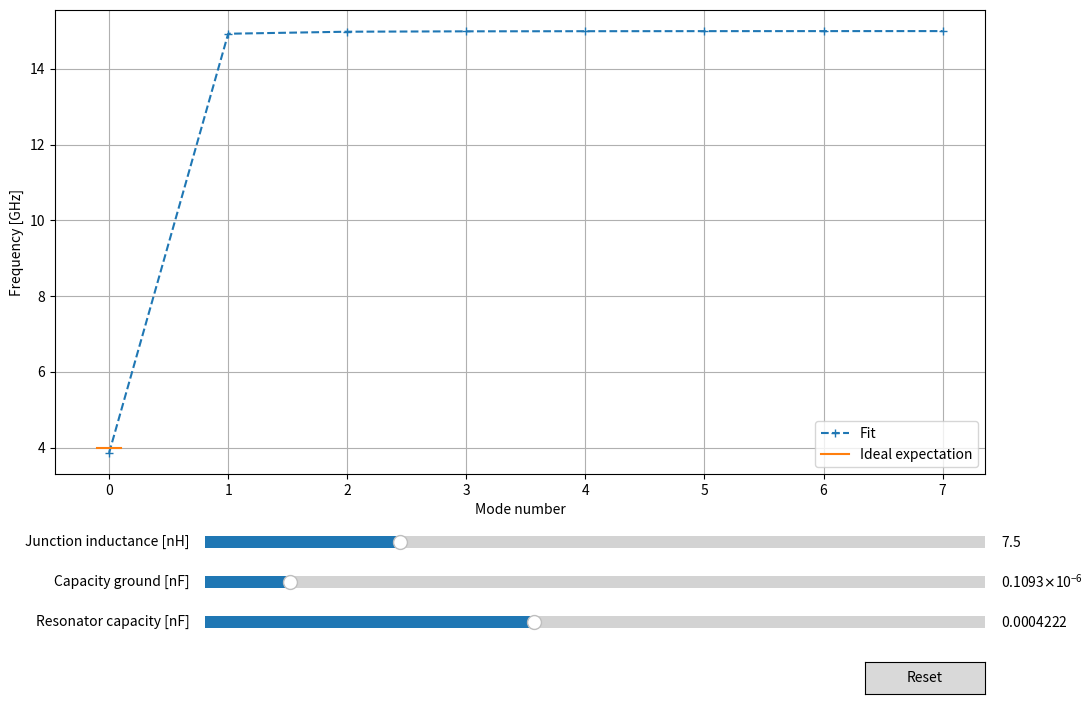

This chart was generated by the following Python code:
import numpy as np
import matplotlib.pyplot as plt
from matplotlib.widgets import Slider, Button
import warnings

warnings.filterwarnings('ignore')

n_plot = 8

n_jct = 13
L_j_0 = 7.5
fp = 15
f_lumped = 4

[init_lj_tot, init_cj, init_cg, init_ct] = [L_j_0, 1/(L_j_0/n_jct*(fp*2*np.pi)**2),
                                            1.093e-7, 2/(L_j_0*(f_lumped*2*np.pi)**2)]

zs = lambda w, lj, cj: 1j*lj*w/(1-lj*cj*w**2)
yg = lambda w, cg: 1j*cg*w
zt = lambda w, ct: 1/(1j*ct*w)
gamma = lambda w, lj, cj, cg: np.arccos(zs(w, lj, cj)*yg(w, cg)/2+1)
zl = lambda w, lj, cj, cg: np.sqrt(zs(w, lj, cj)/yg(w, cg)*np.exp(1j*gamma(w, lj, cj, cg)))


def z_in(w, _n_jct, lj, cj, cg, ct):
    _zl = zl(w, lj, cj, cg)
    _gamma = gamma(w, lj, cj, cg)
    _zt = zt(w, ct)
    return _zl*(_zt+1j*_zl*np.tan(_gamma*_n_jct/2))/(_zl+1j*_zt*np.tan(_gamma*_n_jct/2))


def eigen_resonator(x, _n_jct):
    [lj, cj, cg, ct] = list(np.abs(x))
    ws = (np.linspace(0, 1/np.sqrt(lj*cj)/2/np.pi, 100000, dtype=complex)*2*np.pi)[1:]
    z_in_im_vals = np.imag(z_in(ws, _n_jct, lj, cj, cg, ct))
    sgn = np.sign(z_in_im_vals)
    f_roots = [ws[ind]/2/np.pi for ind, test in enumerate(sgn[:-1] * sgn[1:] == -1) if test]
    return f_roots[:n_plot]

fig, ax = plt.subplots(figsize = (12,8))
line, = plt.plot(eigen_resonator([init_lj_tot/n_jct, init_cj, init_cg, init_ct], n_jct), "+--", label="Fit")
line_lumped, = plt.plot([-0.1, 0.1],[f_lumped,f_lumped], label="Ideal expectation")

ax.set_xlabel('Mode number')
ax.set_ylabel('Frequency [GHz]')
ax.legend()
plt.grid()
plt.subplots_adjust(bottom=0.3)

axlj = plt.axes([0.25, 0.2, 0.65, 0.03])
lj_slider = Slider(
    ax=axlj,
    label='Junction inductance [nH]',
    valmin=5,
    valmax=15,
    valinit=init_lj_tot,
)

axcg = plt.axes([0.25, 0.15, 0.65, 0.03])
cg_slider = Slider(
    ax=axcg,
    label='Capacity ground [nF]',
    valmin=1e-15,
    valmax=1e-6,
    valinit=init_cg,
)

axct = plt.axes([0.25, 0.1, 0.65, 0.03])
ct_slider = Slider(
    ax=axct,
    label='Resonator capacity [nF]',
    valmin=1e-15,
    valmax=1e-3,
    valinit=init_ct,
)


def update(val):
    _lj_tot, _cg, _ct = lj_slider.val, cg_slider.val, ct_slider.val
    _cj = 1/(_lj_tot/n_jct*(fp*2*np.pi)**2)
    f_exp = 1/np.sqrt(_lj_tot*_ct/2)/2/np.pi
    eig = eigen_resonator([_lj_tot/n_jct, _cj, _cg, _ct], n_jct)

    min_y = min(eig + [f_exp])
    max_y = max(eig + [f_exp])

    ax.set_ylim([min_y-0.1, max_y+0.1])
    line_lumped.set_ydata([f_exp, f_exp])
    line.set_ydata(eig)
    fig.canvas.draw_idle()


lj_slider.on_changed(update)
cg_slider.on_changed(update)
ct_slider.on_changed(update)

resetax = plt.axes([0.8, 0.025, 0.1, 0.04])
button = Button(resetax, 'Reset', hovercolor='0.975')

def reset(event):
    lj_slider.reset()
    cg_slider.reset()
    ct_slider.reset()

button.on_clicked(reset)

plt.show()
